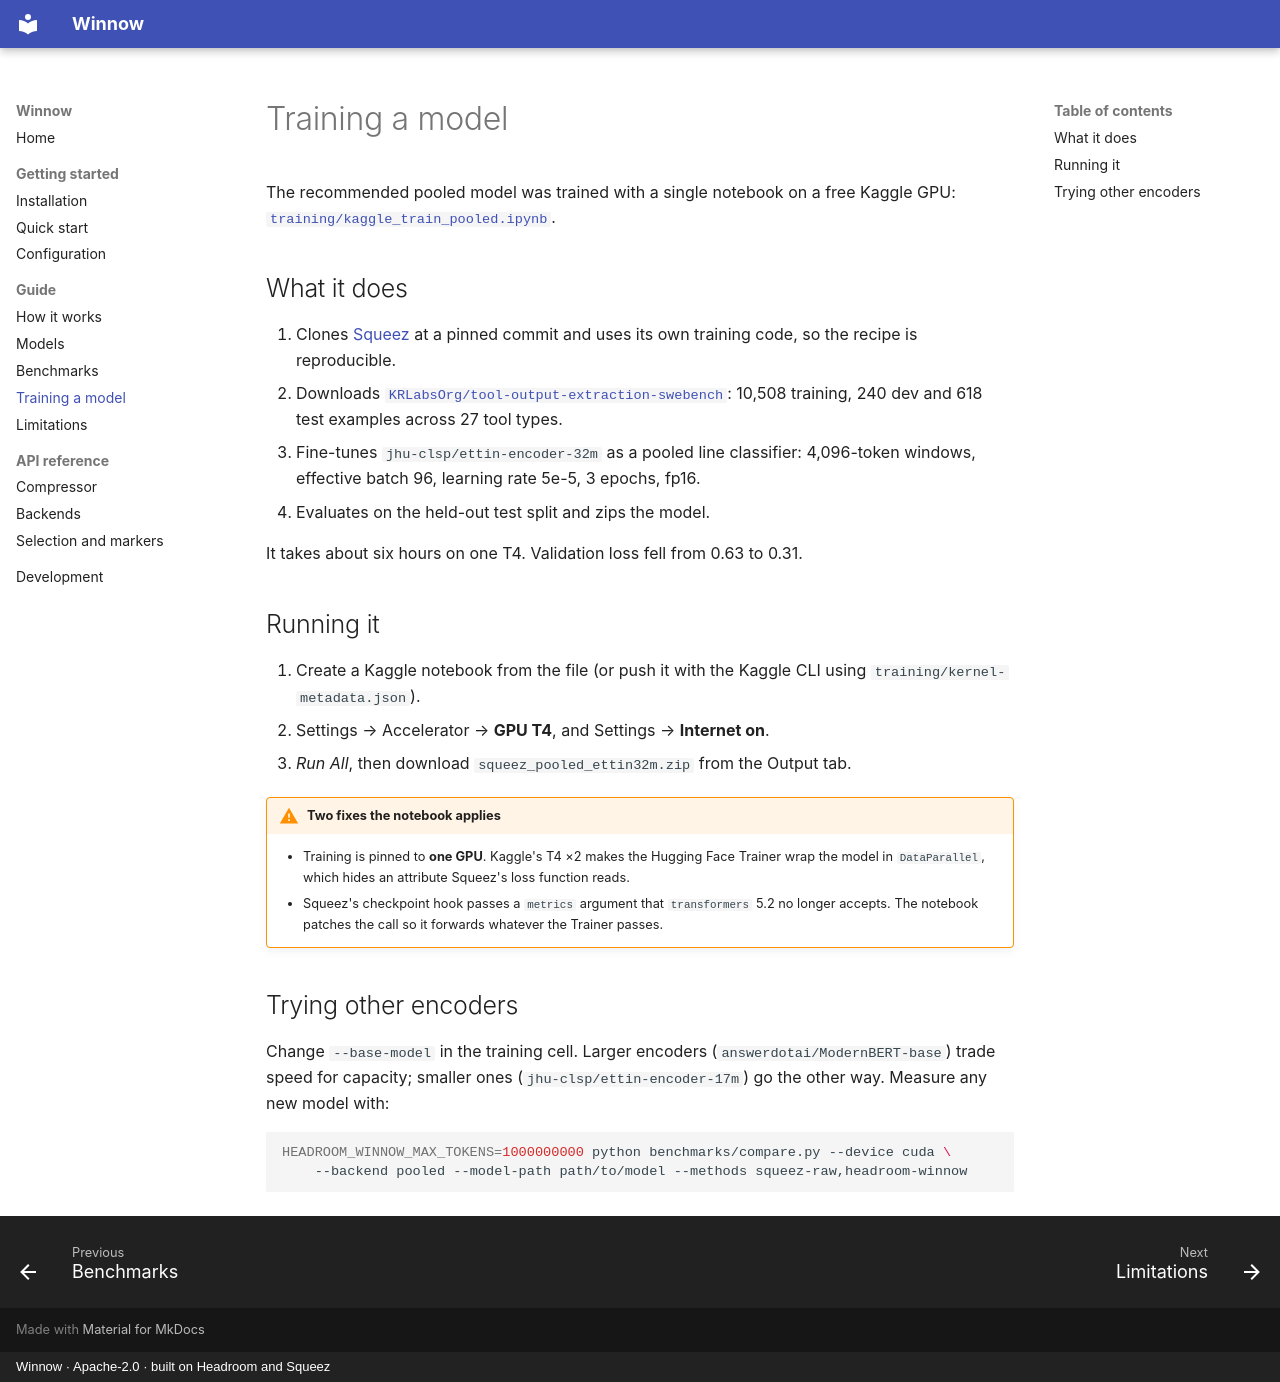

repository: RecepKurtulus/headroom-winnow · page: guide/training/index.html · generator: mkdocs · copyright: Winnow · Apache-2.0 · built on Headroom and Squeez

# Training a model

The recommended pooled model was trained with a single notebook on a free Kaggle
GPU: [`training/kaggle_train_pooled.ipynb`](https://github.com/RecepKurtulus/headroom-winnow/blob/main/training/kaggle_train_pooled.ipynb).

## What it does

1. Clones [Squeez](https://github.com/KRLabsOrg/squeez) at a pinned commit and
   uses its own training code, so the recipe is reproducible.
2. Downloads [`KRLabsOrg/tool-output-extraction-swebench`](https://huggingface.co/datasets/KRLabsOrg/tool-output-extraction-swebench):
   10,508 training, 240 dev and 618 test examples across 27 tool types.
3. Fine-tunes `jhu-clsp/ettin-encoder-32m` as a pooled line classifier:
   4,096-token windows, effective batch 96, learning rate 5e-5, 3 epochs, fp16.
4. Evaluates on the held-out test split and zips the model.

It takes about six hours on one T4. Validation loss fell from 0.63 to 0.31.

## Running it

1. Create a Kaggle notebook from the file (or push it with the Kaggle CLI using
   `training/kernel-metadata.json`).
2. Settings → Accelerator → **GPU T4**, and Settings → **Internet on**.
3. *Run All*, then download `squeez_pooled_ettin32m.zip` from the Output tab.

!!! warning "Two fixes the notebook applies"
    - Training is pinned to **one GPU**. Kaggle's T4 ×2 makes the Hugging Face
      Trainer wrap the model in `DataParallel`, which hides an attribute Squeez's
      loss function reads.
    - Squeez's checkpoint hook passes a `metrics` argument that
      `transformers` 5.2 no longer accepts. The notebook patches the call so
      it forwards whatever the Trainer passes.

## Trying other encoders

Change `--base-model` in the training cell. Larger encoders
(`answerdotai/ModernBERT-base`) trade speed for capacity; smaller ones
(`jhu-clsp/ettin-encoder-17m`) go the other way. Measure any new model with:

```bash
HEADROOM_WINNOW_MAX_TOKENS=1000000000 python benchmarks/compare.py --device cuda \
    --backend pooled --model-path path/to/model --methods squeez-raw,headroom-winnow
```
